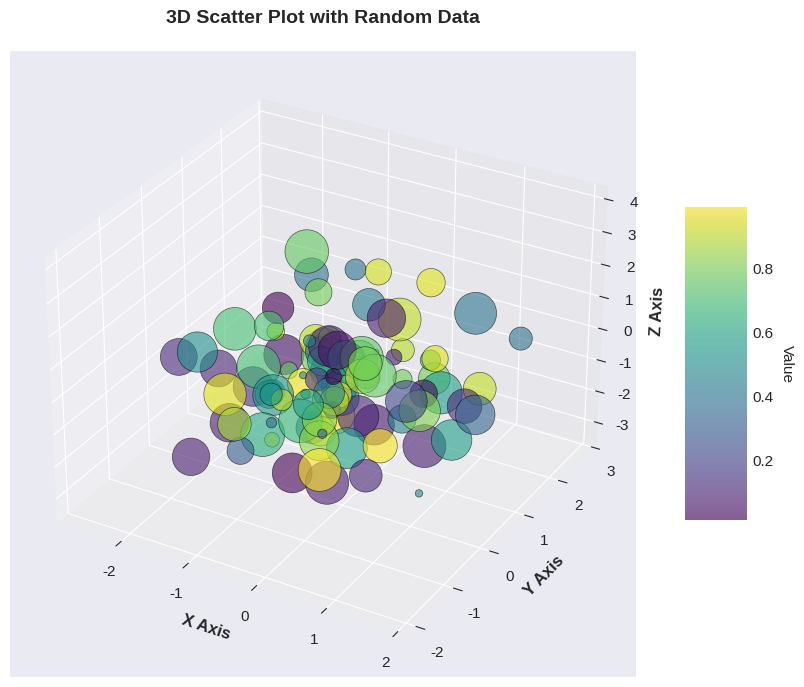
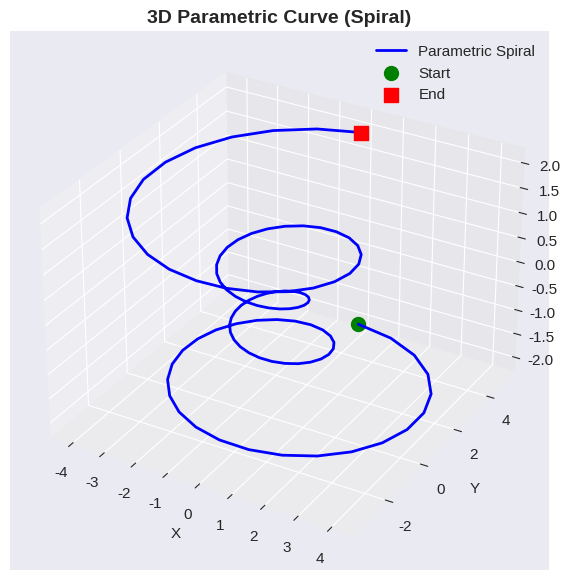
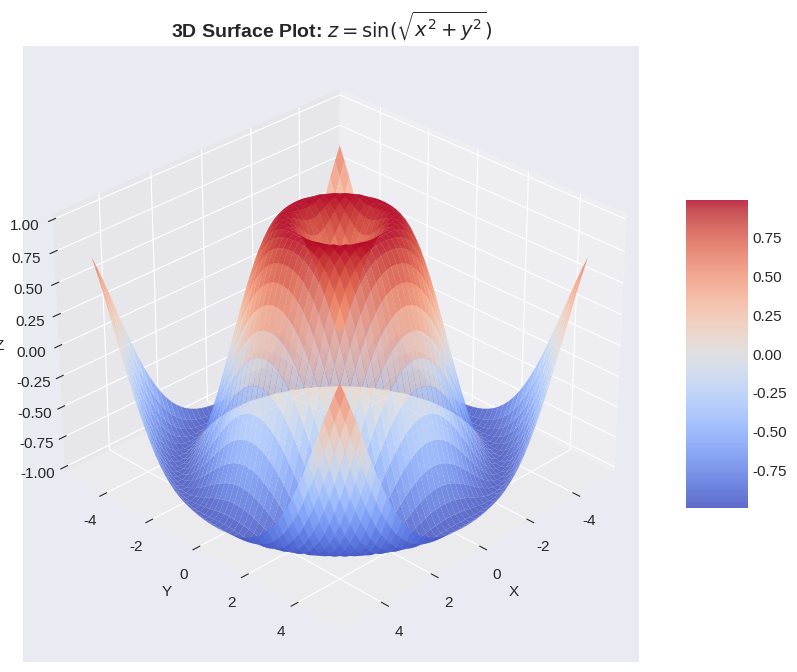
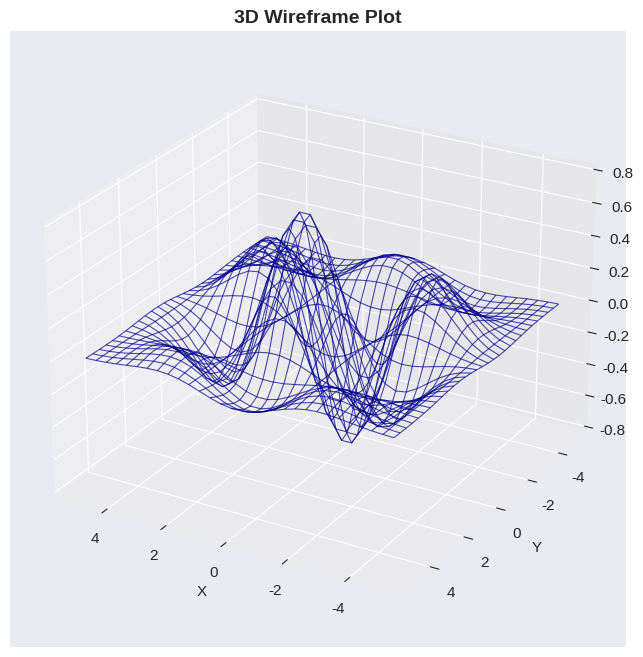
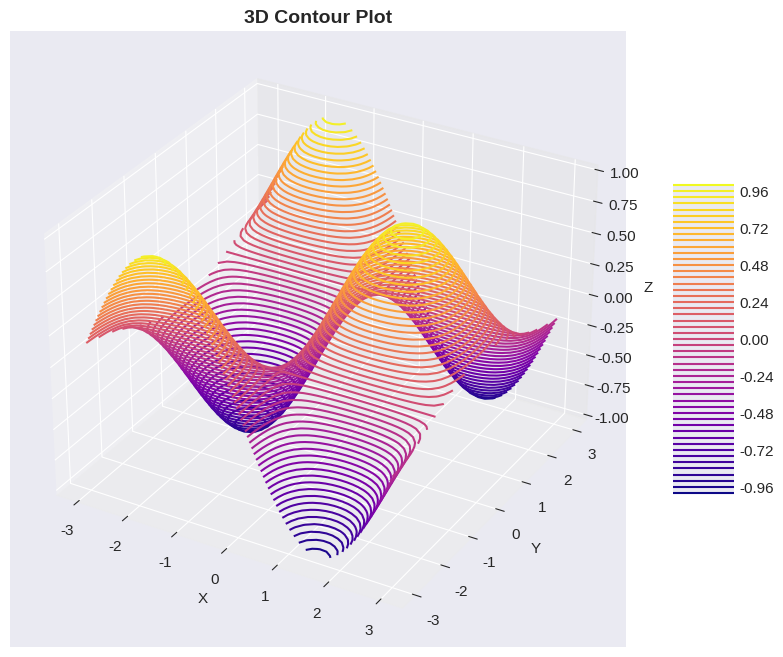
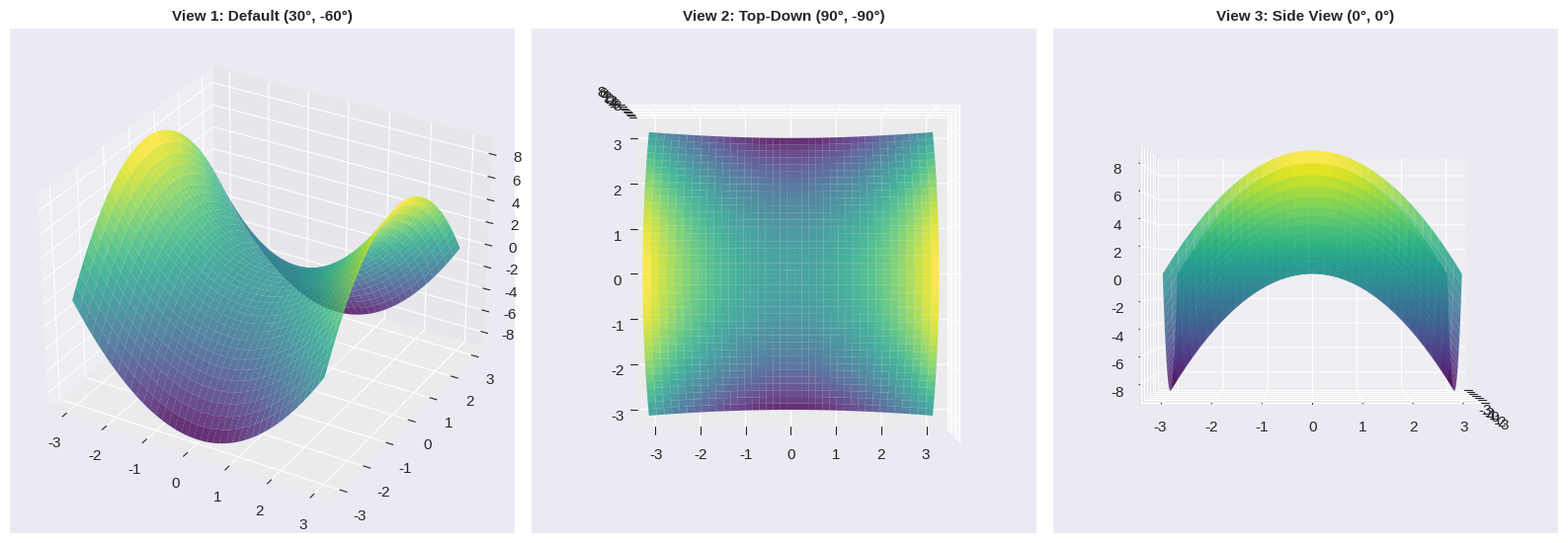
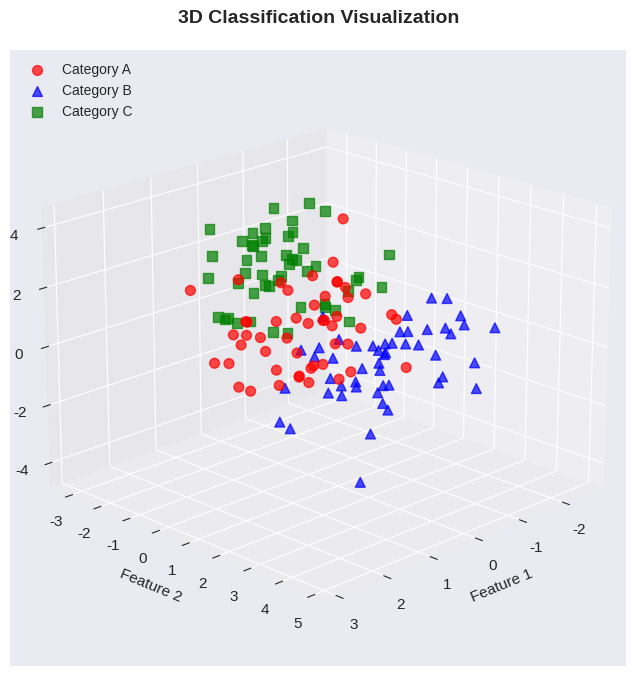
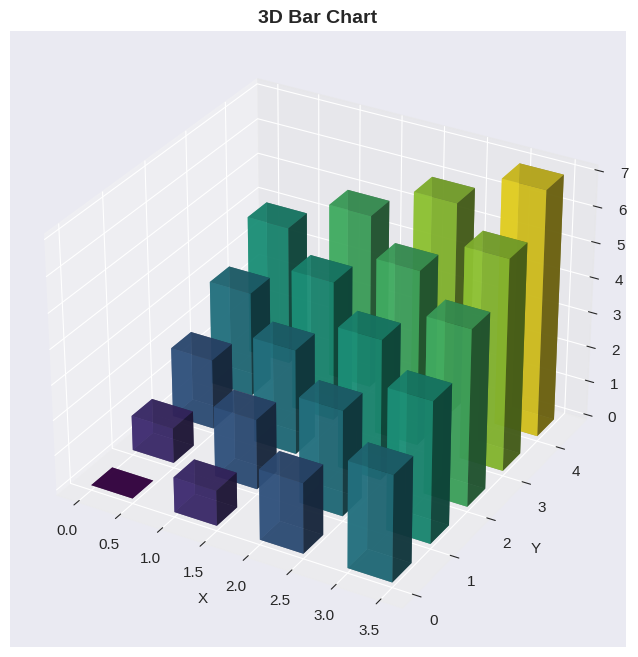

Write Python code to recreate these figures, in order.
import numpy as np
import pandas as pd
import matplotlib.pyplot as plt
from mpl_toolkits.mplot3d import Axes3D
import sys
import os

# Add parent directory to path for utility imports
sys.path.append(os.path.dirname(os.path.dirname(os.path.abspath('__file__'))))

%matplotlib inline
plt.style.use('seaborn-v0_8-darkgrid')
plt.rcParams['figure.figsize'] = (10, 6)
plt.rcParams['font.size'] = 11

print("✅ Libraries imported successfully")
print(f"📦 Python version: {sys.version.split()[0]}")
print(f"📊 Matplotlib version: {plt.matplotlib.__version__}")
print(f"🔢 NumPy version: {np.__version__}")

# Generate random 3D data
np.random.seed(42)
n = 100
x = np.random.randn(n)
y = np.random.randn(n)
z = np.random.randn(n)
colors = np.random.rand(n)
sizes = 1000 * np.random.rand(n)

# Create 3D scatter plot
fig = plt.figure(figsize=(10, 7))
ax = fig.add_subplot(111, projection='3d')

scatter = ax.scatter(x, y, z, c=colors, s=sizes, alpha=0.6, cmap='viridis', edgecolors='black', linewidth=0.5)

ax.set_xlabel('X Axis', fontsize=12, fontweight='bold')
ax.set_ylabel('Y Axis', fontsize=12, fontweight='bold')
ax.set_zlabel('Z Axis', fontsize=12, fontweight='bold')
ax.set_title('3D Scatter Plot with Random Data', fontsize=14, fontweight='bold', pad=20)

# Add colorbar
cbar = plt.colorbar(scatter, ax=ax, shrink=0.5, aspect=5)
cbar.set_label('Value', rotation=270, labelpad=15)

plt.tight_layout()
plt.show()

# Create a parametric 3D spiral
theta = np.linspace(-4 * np.pi, 4 * np.pi, 100)
z = np.linspace(-2, 2, 100)
r = z**2 + 1
x = r * np.sin(theta)
y = r * np.cos(theta)

fig = plt.figure(figsize=(10, 7))
ax = fig.add_subplot(111, projection='3d')

ax.plot(x, y, z, 'b-', linewidth=2, label='Parametric Spiral')
ax.scatter(x[0], y[0], z[0], c='green', s=100, marker='o', label='Start')
ax.scatter(x[-1], y[-1], z[-1], c='red', s=100, marker='s', label='End')

ax.set_xlabel('X')
ax.set_ylabel('Y')
ax.set_zlabel('Z')
ax.set_title('3D Parametric Curve (Spiral)', fontsize=14, fontweight='bold')
ax.legend()

plt.show()

# Create meshgrid for surface plot
x = np.linspace(-5, 5, 50)
y = np.linspace(-5, 5, 50)
X, Y = np.meshgrid(x, y)
Z = np.sin(np.sqrt(X**2 + Y**2))

fig = plt.figure(figsize=(12, 8))
ax = fig.add_subplot(111, projection='3d')

# Create surface plot
surf = ax.plot_surface(X, Y, Z, cmap='coolwarm', alpha=0.8, 
                       antialiased=True, edgecolor='none')

ax.set_xlabel('X', fontsize=11)
ax.set_ylabel('Y', fontsize=11)
ax.set_zlabel('Z', fontsize=11)
ax.set_title('3D Surface Plot: $z = \sin(\sqrt{x^2 + y^2})$', fontsize=14, fontweight='bold')

# Add colorbar
fig.colorbar(surf, shrink=0.5, aspect=5)

# Set viewing angle
ax.view_init(elev=30, azim=45)

plt.show()

# Create data for wireframe
x = np.linspace(-5, 5, 30)
y = np.linspace(-5, 5, 30)
X, Y = np.meshgrid(x, y)
Z = np.exp(-(X**2 + Y**2) / 10) * np.cos(X) * np.sin(Y)

fig = plt.figure(figsize=(12, 8))
ax = fig.add_subplot(111, projection='3d')

# Create wireframe
wire = ax.plot_wireframe(X, Y, Z, color='darkblue', linewidth=0.8, alpha=0.7)

ax.set_xlabel('X')
ax.set_ylabel('Y')
ax.set_zlabel('Z')
ax.set_title('3D Wireframe Plot', fontsize=14, fontweight='bold')

ax.view_init(elev=25, azim=120)

plt.show()

# Create data
x = np.linspace(-3, 3, 50)
y = np.linspace(-3, 3, 50)
X, Y = np.meshgrid(x, y)
Z = np.sin(X) * np.cos(Y)

fig = plt.figure(figsize=(12, 8))
ax = fig.add_subplot(111, projection='3d')

# Create 3D contour plot
contour = ax.contour3D(X, Y, Z, 50, cmap='plasma')

ax.set_xlabel('X')
ax.set_ylabel('Y')
ax.set_zlabel('Z')
ax.set_title('3D Contour Plot', fontsize=14, fontweight='bold')

fig.colorbar(contour, shrink=0.5, aspect=5)

plt.show()

# Create sample data
x = np.linspace(-3, 3, 40)
y = np.linspace(-3, 3, 40)
X, Y = np.meshgrid(x, y)
Z = X**2 - Y**2

# Create figure with multiple 3D subplots
fig = plt.figure(figsize=(16, 6))

# View 1: Default angle
ax1 = fig.add_subplot(131, projection='3d')
ax1.plot_surface(X, Y, Z, cmap='viridis', alpha=0.8)
ax1.set_title('View 1: Default (30°, -60°)', fontsize=11, fontweight='bold')
ax1.view_init(elev=30, azim=-60)

# View 2: Top-down
ax2 = fig.add_subplot(132, projection='3d')
ax2.plot_surface(X, Y, Z, cmap='viridis', alpha=0.8)
ax2.set_title('View 2: Top-Down (90°, -90°)', fontsize=11, fontweight='bold')
ax2.view_init(elev=90, azim=-90)

# View 3: Side view
ax3 = fig.add_subplot(133, projection='3d')
ax3.plot_surface(X, Y, Z, cmap='viridis', alpha=0.8)
ax3.set_title('View 3: Side View (0°, 0°)', fontsize=11, fontweight='bold')
ax3.view_init(elev=0, azim=0)

plt.tight_layout()
plt.show()

# Simulate 3D data for different categories
np.random.seed(42)

# Category A
x_a = np.random.randn(50) + 1
y_a = np.random.randn(50) + 1
z_a = np.random.randn(50) + 1

# Category B
x_b = np.random.randn(50) - 1
y_b = np.random.randn(50) + 1
z_b = np.random.randn(50) - 1

# Category C
x_c = np.random.randn(50)
y_c = np.random.randn(50) - 1
z_c = np.random.randn(50) + 2

fig = plt.figure(figsize=(12, 8))
ax = fig.add_subplot(111, projection='3d')

# Plot each category with different colors and markers
ax.scatter(x_a, y_a, z_a, c='red', marker='o', s=50, alpha=0.7, label='Category A')
ax.scatter(x_b, y_b, z_b, c='blue', marker='^', s=50, alpha=0.7, label='Category B')
ax.scatter(x_c, y_c, z_c, c='green', marker='s', s=50, alpha=0.7, label='Category C')

ax.set_xlabel('Feature 1', fontsize=11)
ax.set_ylabel('Feature 2', fontsize=11)
ax.set_zlabel('Feature 3', fontsize=11)
ax.set_title('3D Classification Visualization', fontsize=14, fontweight='bold', pad=20)
ax.legend(loc='upper left', fontsize=10)

ax.view_init(elev=20, azim=45)

plt.show()

# Create 3D bar chart data
fig = plt.figure(figsize=(12, 8))
ax = fig.add_subplot(111, projection='3d')

# Sample data for bars
_x = np.arange(4)
_y = np.arange(5)
_xx, _yy = np.meshgrid(_x, _y)
x, y = _xx.ravel(), _yy.ravel()

# Heights of bars
top = x + y
bottom = np.zeros_like(top)
width = depth = 0.5

# Create bars
colors = plt.cm.viridis(top / top.max())
ax.bar3d(x, y, bottom, width, depth, top, shade=True, color=colors, alpha=0.8)

ax.set_xlabel('X')
ax.set_ylabel('Y')
ax.set_zlabel('Value')
ax.set_title('3D Bar Chart', fontsize=14, fontweight='bold')

plt.show()
